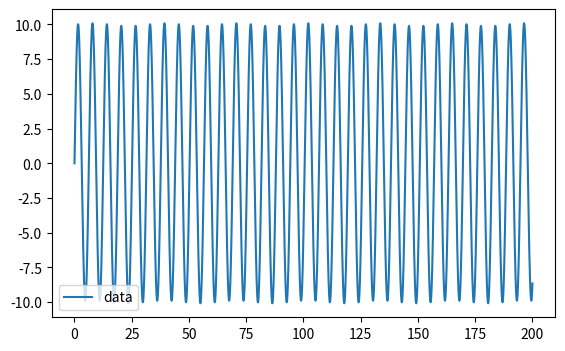

Generate this figure with matplotlib:
import math
import numpy as np
import math
import matplotlib.pyplot as plt


def dv(om0, th0, t0, g, l, q, fd, dr, linear):
    dth = om0
    if(linear):
        dom = -g/l*(th0)-q*om0+fd*np.sin(dr*t0)
        #
    else:
        dom = -g / l * np.sin(th0) - q * om0 + fd * sin(dr * t0)
    return dth, dom


        # Fixed Params
th = []
t = [0]
pi = 4 * math.atan(1)
g = 9.8
nmax = 50000


        #set Params
method = 3
linear = 2
rescale = 0
th0 = [0]
om = [10]
l = g
dt = 0.004       #time stamp (T
q = 0           #damping const
fd = g/100          #force amp (A0)
dr = 0.2          #force frequency (Td)

th.append(th0[0]*pi/180)
print("initial angle (in rad) = "+ str(th[0]))

period = 6.2831853/np.sqrt(g/l)

for i in range(1, nmax):
    t.append(t[i - 1] + dt)
    if(method == 1):
        dth, dom = dv(om[i-1],th[i-1],t[i-1],g,l,q,fd,dr,linear)
        om.append(om[i - 1] + dt * dom)
        th.append(th[i - 1] + dt * dth)
    if (method == 2):
        dth, dom = dv(om[i - 1], th[i - 1], t[i - 1], g, l, q, fd, dr, linear)
        om.append(om[i - 1] + dt * dom)
        th.append(th[i - 1] + dt * om[i])
    if(method == 3):
        dth, dom = dv(om[i - 1], th[i - 1], t[i - 1], g, l, q, fd, dr, linear)
        om1 = (om[i - 1] + dt/2 * dom)
        th1 = (th[i - 1] + dt/2 * dth)
        t1 = t[i - 1] + 0.5 * dt
        dth2, dom2 = dv(om1, th1, t1, g, l, q, fd, dr, linear)
        om.append(om[i - 1] + dt * dom2)
        th.append(th[i - 1] + dt * dth2)

if (rescale):
    for i in range(0, len(th)):
        th[i] = math.degrees(th[i]-2.0*pi*round(th[i]/(2.0*pi)))

                #plot
plt.figure(figsize=(6.5, 4))
plt.plot(t,th,  label='data')
plt.legend(loc='lower left', ncol=2)
plt.show()












